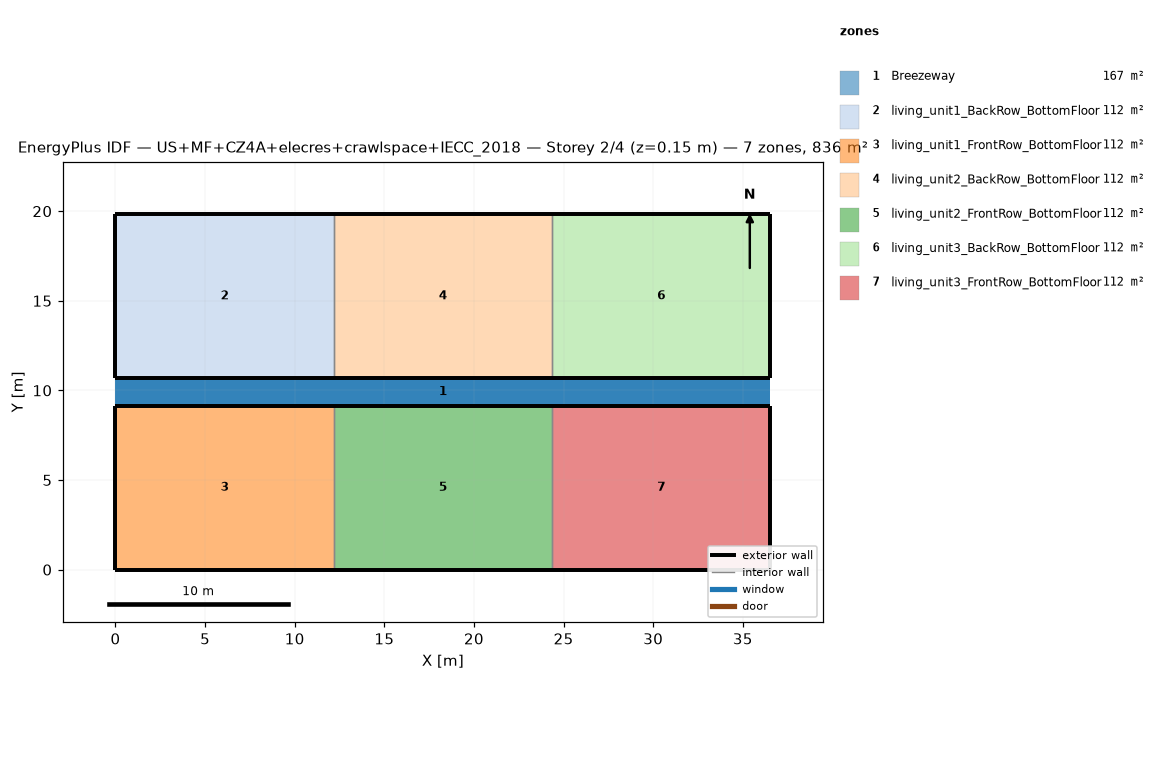
=== STOREY PLAN SPEC (per zone: floor XY polygon, exterior-wall plan segments, windows/doors) ===
zone 1: Breezeway  (167.0 m²)
  floor: (36.54, 9.16) (0.00, 9.16) (0.00, 10.68) (36.54, 10.68)
  floor: (36.54, 9.16) (0.00, 9.16) (0.00, 10.68) (36.54, 10.68)
  floor: (36.54, 9.16) (0.00, 9.16) (0.00, 10.68) (36.54, 10.68)
zone 2: living_unit1_BackRow_BottomFloor  (111.5 m²)
  floor: (12.18, 10.68) (0.00, 10.68) (0.00, 19.84) (12.18, 19.84)
  exterior wall: (0.00, 10.68) – (12.18, 10.68)  [12.2 m]
  exterior wall: (12.18, 19.84) – (0.00, 19.84)  [12.2 m]
  exterior wall: (0.00, 19.84) – (0.00, 10.68)  [9.2 m]
  interior walls: 1
zone 3: living_unit1_FrontRow_BottomFloor  (111.5 m²)
  floor: (12.18, 0.00) (0.00, 0.00) (0.00, 9.16) (12.18, 9.16)
  exterior wall: (0.00, 0.00) – (12.18, 0.00)  [12.2 m]
  exterior wall: (12.18, 9.16) – (0.00, 9.16)  [12.2 m]
  exterior wall: (0.00, 9.16) – (0.00, 0.00)  [9.2 m]
  interior walls: 1
zone 4: living_unit2_BackRow_BottomFloor  (111.5 m²)
  floor: (24.36, 10.68) (12.18, 10.68) (12.18, 19.84) (24.36, 19.84)
  exterior wall: (12.18, 10.68) – (24.36, 10.68)  [12.2 m]
  exterior wall: (24.36, 19.84) – (12.18, 19.84)  [12.2 m]
  interior walls: 2
zone 5: living_unit2_FrontRow_BottomFloor  (111.5 m²)
  floor: (24.36, 0.00) (12.18, 0.00) (12.18, 9.16) (24.36, 9.16)
  exterior wall: (12.18, 0.00) – (24.36, 0.00)  [12.2 m]
  exterior wall: (24.36, 9.16) – (12.18, 9.16)  [12.2 m]
  interior walls: 2
zone 6: living_unit3_BackRow_BottomFloor  (111.5 m²)
  floor: (36.54, 10.68) (24.36, 10.68) (24.36, 19.84) (36.54, 19.84)
  exterior wall: (24.36, 10.68) – (36.54, 10.68)  [12.2 m]
  exterior wall: (36.54, 10.68) – (36.54, 19.84)  [9.2 m]
  exterior wall: (36.54, 19.84) – (24.36, 19.84)  [12.2 m]
  interior walls: 1
zone 7: living_unit3_FrontRow_BottomFloor  (111.5 m²)
  floor: (36.54, 0.00) (24.36, 0.00) (24.36, 9.16) (36.54, 9.16)
  exterior wall: (24.36, 0.00) – (36.54, 0.00)  [12.2 m]
  exterior wall: (36.54, 0.00) – (36.54, 9.16)  [9.2 m]
  exterior wall: (36.54, 9.16) – (24.36, 9.16)  [12.2 m]
  interior walls: 1

=== DERIVED (storey summary) ===
Building: US+MF+CZ4A+elecres+crawlspace+IECC_2018
Storey: 2 of 4  (floor level z = 0.15 m)
Storey gross floor area: 836.2 m²
Zones on this storey: 7
  - Breezeway: floor 167.0 m²
  - living_unit1_BackRow_BottomFloor: floor 111.5 m²; exterior wall 33.5 m (86.9 m²); WWR 0.0%
  - living_unit1_FrontRow_BottomFloor: floor 111.5 m²; exterior wall 33.5 m (86.9 m²); WWR 0.0%
  - living_unit2_BackRow_BottomFloor: floor 111.5 m²; exterior wall 24.4 m (63.1 m²); WWR 0.0%
  - living_unit2_FrontRow_BottomFloor: floor 111.5 m²; exterior wall 24.4 m (63.1 m²); WWR 0.0%
  - living_unit3_BackRow_BottomFloor: floor 111.5 m²; exterior wall 33.5 m (86.9 m²); WWR 0.0%
  - living_unit3_FrontRow_BottomFloor: floor 111.5 m²; exterior wall 33.5 m (86.9 m²); WWR 0.0%
Zone adjacency (shared interzone walls):
  - living_unit1_BackRow_BottomFloor ↔ living_unit2_BackRow_BottomFloor
  - living_unit1_FrontRow_BottomFloor ↔ living_unit2_FrontRow_BottomFloor
  - living_unit2_BackRow_BottomFloor ↔ living_unit3_BackRow_BottomFloor
  - living_unit2_FrontRow_BottomFloor ↔ living_unit3_FrontRow_BottomFloor